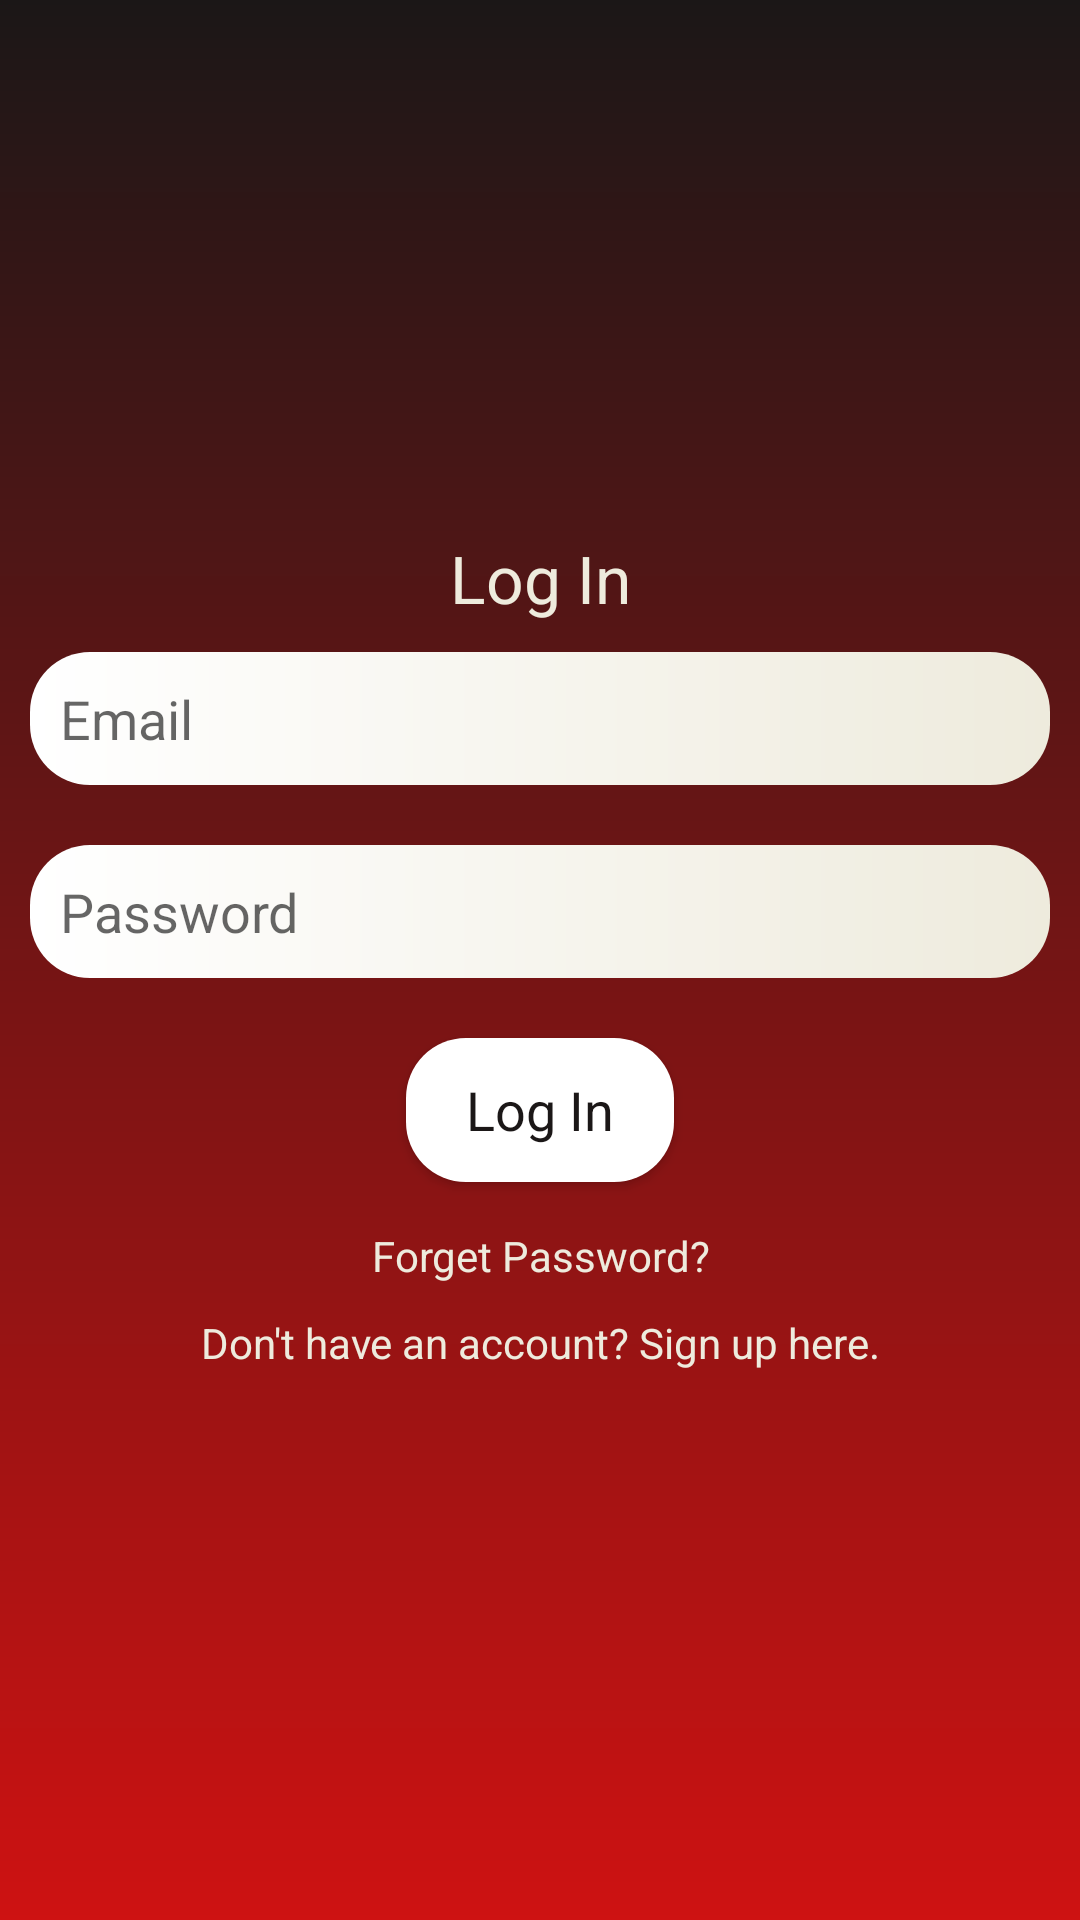

The Android layout XML behind this screen, and the referenced resources:
<!-- AndroidManifest.xml: application theme Theme.Money -->
<!-- res/layout/activity_main.xml -->
<?xml version="1.0" encoding="utf-8"?>
<LinearLayout xmlns:android="http://schemas.android.com/apk/res/android"
    xmlns:app="http://schemas.android.com/apk/res-auto"
    xmlns:tools="http://schemas.android.com/tools"
    android:layout_width="match_parent"
    android:orientation="vertical"
    android:gravity="center"
    android:background="@drawable/background_color"
    android:layout_height="match_parent"
    tools:context=".MainActivity">

    <ScrollView
        android:layout_width="match_parent"
        android:layout_height="wrap_content">
        <LinearLayout
            android:layout_width="match_parent"
            android:orientation="vertical"
            android:gravity="center"
            android:layout_height="wrap_content"
            >
            <TextView
                android:layout_width="match_parent"
                android:layout_height="wrap_content"
                android:textColor="#EEEBDD"
                android:text="Log In"
                android:textAppearance="@style/TextAppearance.AppCompat.Large"
                android:gravity="center">

            </TextView>

            <EditText
                android:layout_width="match_parent"
                android:layout_height="wrap_content"
                android:layout_margin="10dp"
                android:background="@drawable/edittext_backgroung"
                android:padding="10dp"
                android:hint="Email"
                android:id="@+id/email_login"
                />
            <EditText
                android:layout_width="match_parent"
                android:layout_height="wrap_content"
                android:layout_margin="10dp"
                android:background="@drawable/edittext_backgroung"
                android:padding="10dp"
                android:hint="Password"
                android:id="@+id/Password_login"
                />

            <Button
                android:id="@+id/btn_login"
                android:layout_width="wrap_content"
                android:layout_height="wrap_content"
                android:layout_margin="10dp"
                android:background="@drawable/login_button"
                android:textColor="#1B1717"
                android:paddingLeft="20dp"
                android:paddingRight="20dp"
                android:text="Log In"
                android:textAppearance="@style/TextAppearance.AppCompat.Medium"
                app:backgroundTint="#FFFFFF" />

            <TextView
                android:layout_width="match_parent"
                android:layout_height="wrap_content"
                android:textColor="#EEEBDD"
                android:gravity="center"
                android:text="Forget Password?"
                android:padding="5dp"
                android:id="@+id/forget_password"/>
            <TextView
                android:layout_width="match_parent"
                android:layout_height="wrap_content"
                android:textColor="#EEEBDD"
                android:gravity="center"
                android:text="Don't have an account? Sign up here."
                android:padding="5dp"
                android:id="@+id/Sign_up"/>
        </LinearLayout>

    </ScrollView>
</LinearLayout>
<!-- resources referenced by this layout -->
<resources>
  <!-- drawable background_color (drawable) -->
  <?xml version="1.0" encoding="utf-8"?>
  <shape xmlns:android="http://schemas.android.com/apk/res/android">
      <gradient android:angle="90"
          android:startColor="#CE1212"
          android:endColor="#1B1717"/>
  </shape>
  <!-- drawable edittext_backgroung (drawable) -->
  <?xml version="1.0" encoding="utf-8"?>
  <shape xmlns:android="http://schemas.android.com/apk/res/android">
      <gradient android:angle="180"
          android:startColor="#EEEBDD"
          android:endColor="#FFFFFF"/>
  
      <corners android:topRightRadius="20dp"
          android:topLeftRadius="20dp"
          android:bottomLeftRadius="20dp"
          android:bottomRightRadius="20dp"/>
  
  </shape>
  <!-- drawable login_button (drawable) -->
  <?xml version="1.0" encoding="utf-8"?>
  <shape xmlns:android="http://schemas.android.com/apk/res/android">
      <gradient android:angle="180"
          android:startColor="#EEEBDD"
          android:endColor="#FFFFFF"/>
      <corners
          android:topLeftRadius="20dp"
          android:topRightRadius="20dp"
          android:bottomRightRadius="20dp"
          android:bottomLeftRadius="20dp"/>
  </shape>
  <style name="Theme.Money" parent="Theme.MaterialComponents.DayNight.NoActionBar">
          
          <item name="colorPrimary">@color/purple_500</item>
          <item name="colorPrimaryVariant">@color/purple_700</item>
          <item name="colorOnPrimary">@color/white</item>
          
          <item name="colorSecondary">@color/teal_200</item>
          <item name="colorSecondaryVariant">@color/teal_200</item>
          <item name="colorOnSecondary">@color/black</item>
          
          <item name="android:statusBarColor" tools:targetApi="l">?attr/colorPrimaryVariant</item>
          
  
          <item name="windowActionBar">false</item>
          <item name="windowNoTitle">true</item>
  
      </style>
  <color name="purple_500">#810000</color>
  <color name="purple_700">#CE1212</color>
  <color name="white">#FFFFFFFF</color>
  <color name="teal_200">#EEEBDD</color>
  <color name="black">#FF000000</color>
</resources>
